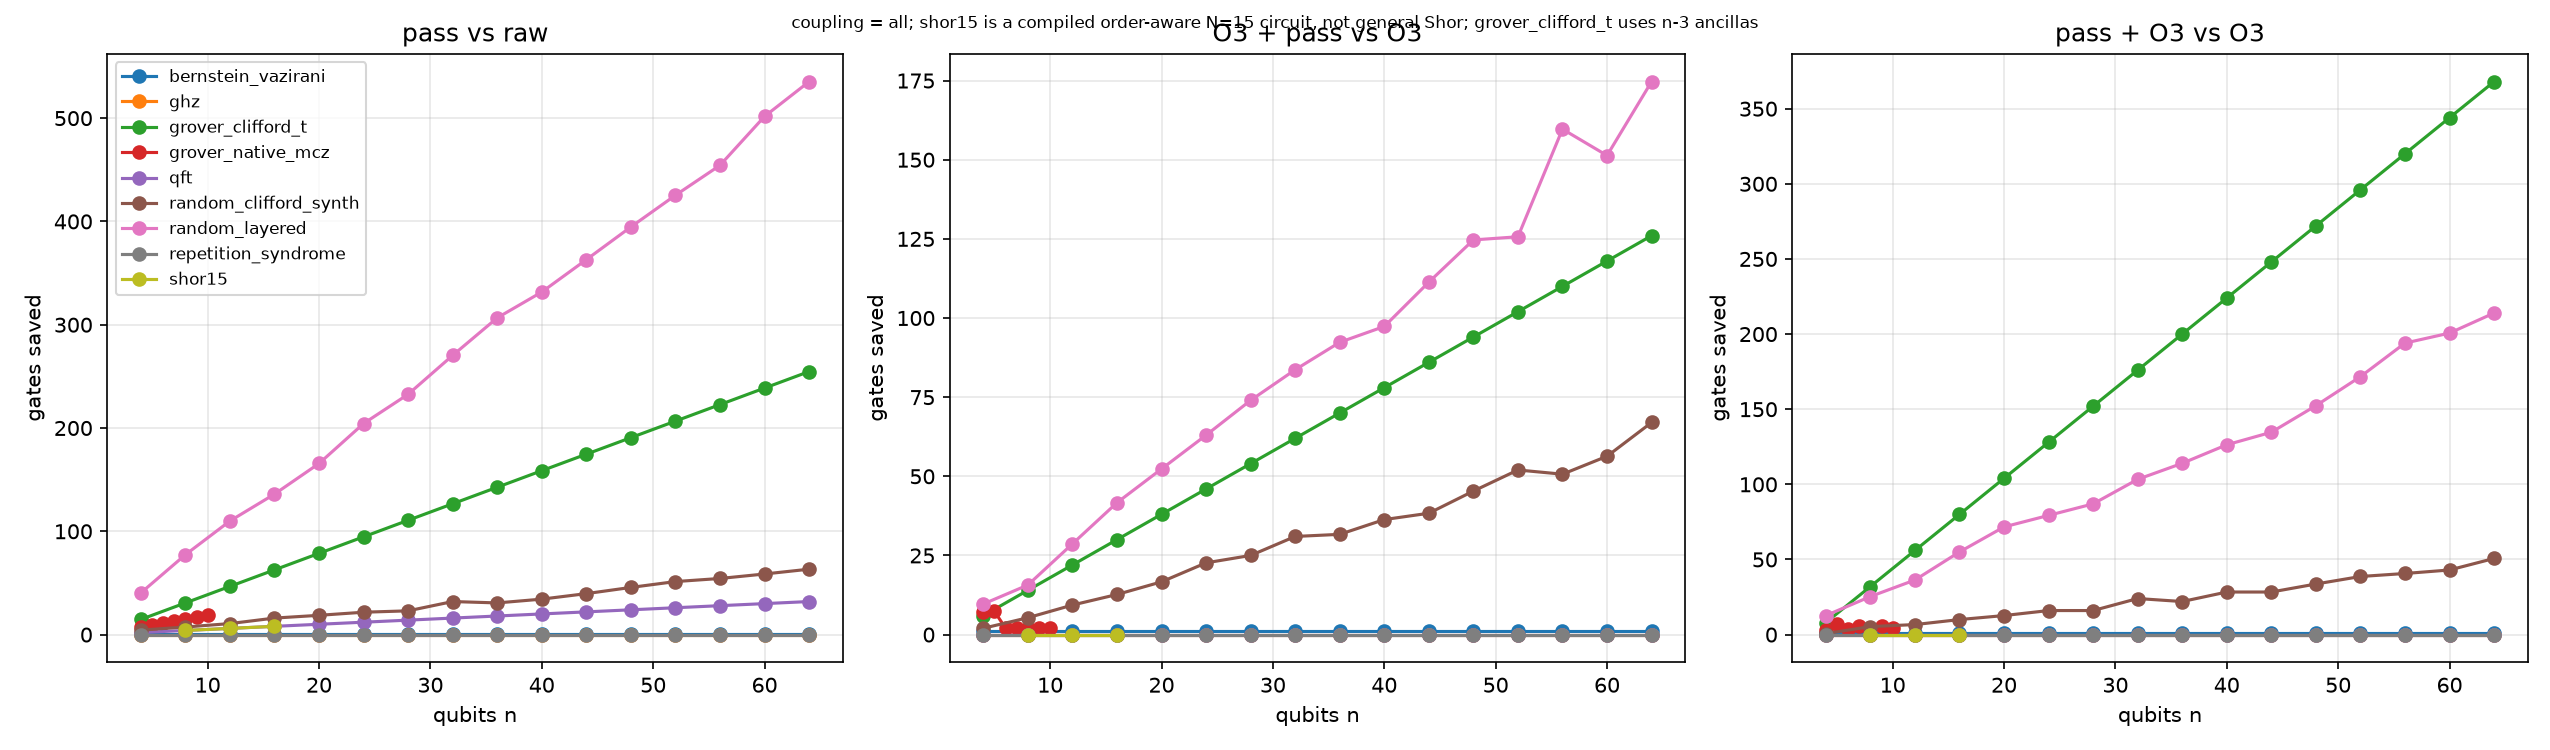

Data behind this chart, as committed beside it:
family, n, treatment, gates, two_qubit, cx_equiv, depth, qubits, absorbed, flushed, seed, coupling
ghz, 4, raw, 4, 3, 3, 4, 4, 0, 0, 0, all
ghz, 4, pass, 4, 3, 3, 4, 4, 0, 0, 0, all
ghz, 4, o3, 4, 3, 3, 4, 4, 0, 0, 0, all
ghz, 4, o3+pass, 4, 3, 3, 4, 4, 0, 0, 0, all
ghz, 4, pass+o3, 4, 3, 3, 4, 4, 0, 0, 0, all
ghz, 8, raw, 8, 7, 7, 8, 8, 0, 0, 0, all
ghz, 8, pass, 8, 7, 7, 8, 8, 0, 0, 0, all
ghz, 8, o3, 8, 7, 7, 8, 8, 0, 0, 0, all
ghz, 8, o3+pass, 8, 7, 7, 8, 8, 0, 0, 0, all
ghz, 8, pass+o3, 8, 7, 7, 8, 8, 0, 0, 0, all
ghz, 12, raw, 12, 11, 11, 12, 12, 0, 0, 0, all
ghz, 12, pass, 12, 11, 11, 12, 12, 0, 0, 0, all
ghz, 12, o3, 12, 11, 11, 12, 12, 0, 0, 0, all
ghz, 12, o3+pass, 12, 11, 11, 12, 12, 0, 0, 0, all
ghz, 12, pass+o3, 12, 11, 11, 12, 12, 0, 0, 0, all
ghz, 16, raw, 16, 15, 15, 16, 16, 0, 0, 0, all
ghz, 16, pass, 16, 15, 15, 16, 16, 0, 0, 0, all
ghz, 16, o3, 16, 15, 15, 16, 16, 0, 0, 0, all
ghz, 16, o3+pass, 16, 15, 15, 16, 16, 0, 0, 0, all
ghz, 16, pass+o3, 16, 15, 15, 16, 16, 0, 0, 0, all
ghz, 20, raw, 20, 19, 19, 20, 20, 0, 0, 0, all
ghz, 20, pass, 20, 19, 19, 20, 20, 0, 0, 0, all
ghz, 20, o3, 20, 19, 19, 20, 20, 0, 0, 0, all
ghz, 20, o3+pass, 20, 19, 19, 20, 20, 0, 0, 0, all
ghz, 20, pass+o3, 20, 19, 19, 20, 20, 0, 0, 0, all
ghz, 24, raw, 24, 23, 23, 24, 24, 0, 0, 0, all
ghz, 24, pass, 24, 23, 23, 24, 24, 0, 0, 0, all
ghz, 24, o3, 24, 23, 23, 24, 24, 0, 0, 0, all
ghz, 24, o3+pass, 24, 23, 23, 24, 24, 0, 0, 0, all
ghz, 24, pass+o3, 24, 23, 23, 24, 24, 0, 0, 0, all
ghz, 28, raw, 28, 27, 27, 28, 28, 0, 0, 0, all
ghz, 28, pass, 28, 27, 27, 28, 28, 0, 0, 0, all
ghz, 28, o3, 28, 27, 27, 28, 28, 0, 0, 0, all
ghz, 28, o3+pass, 28, 27, 27, 28, 28, 0, 0, 0, all
ghz, 28, pass+o3, 28, 27, 27, 28, 28, 0, 0, 0, all
ghz, 32, raw, 32, 31, 31, 32, 32, 0, 0, 0, all
ghz, 32, pass, 32, 31, 31, 32, 32, 0, 0, 0, all
ghz, 32, o3, 32, 31, 31, 32, 32, 0, 0, 0, all
ghz, 32, o3+pass, 32, 31, 31, 32, 32, 0, 0, 0, all
ghz, 32, pass+o3, 32, 31, 31, 32, 32, 0, 0, 0, all
ghz, 36, raw, 36, 35, 35, 36, 36, 0, 0, 0, all
ghz, 36, pass, 36, 35, 35, 36, 36, 0, 0, 0, all
ghz, 36, o3, 36, 35, 35, 36, 36, 0, 0, 0, all
ghz, 36, o3+pass, 36, 35, 35, 36, 36, 0, 0, 0, all
ghz, 36, pass+o3, 36, 35, 35, 36, 36, 0, 0, 0, all
ghz, 40, raw, 40, 39, 39, 40, 40, 0, 0, 0, all
ghz, 40, pass, 40, 39, 39, 40, 40, 0, 0, 0, all
ghz, 40, o3, 40, 39, 39, 40, 40, 0, 0, 0, all
ghz, 40, o3+pass, 40, 39, 39, 40, 40, 0, 0, 0, all
ghz, 40, pass+o3, 40, 39, 39, 40, 40, 0, 0, 0, all
ghz, 44, raw, 44, 43, 43, 44, 44, 0, 0, 0, all
ghz, 44, pass, 44, 43, 43, 44, 44, 0, 0, 0, all
ghz, 44, o3, 44, 43, 43, 44, 44, 0, 0, 0, all
ghz, 44, o3+pass, 44, 43, 43, 44, 44, 0, 0, 0, all
ghz, 44, pass+o3, 44, 43, 43, 44, 44, 0, 0, 0, all
ghz, 48, raw, 48, 47, 47, 48, 48, 0, 0, 0, all
ghz, 48, pass, 48, 47, 47, 48, 48, 0, 0, 0, all
ghz, 48, o3, 48, 47, 47, 48, 48, 0, 0, 0, all
ghz, 48, o3+pass, 48, 47, 47, 48, 48, 0, 0, 0, all
ghz, 48, pass+o3, 48, 47, 47, 48, 48, 0, 0, 0, all
... 1,260 more rows
